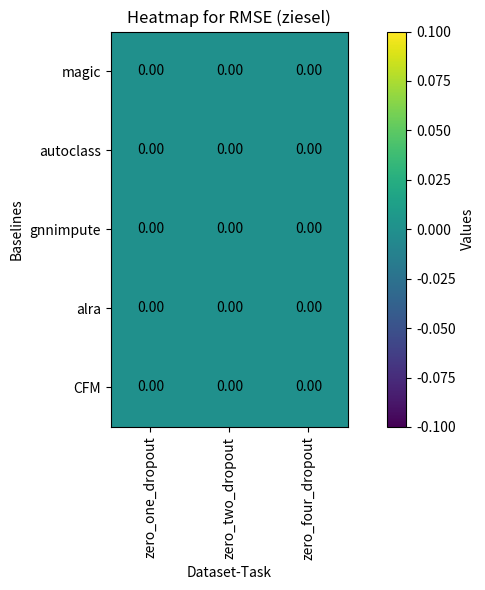

Generate this figure with matplotlib: (Note: this script raises an exception after producing the figure.)
import numpy as np
import matplotlib.pyplot as plt


import os


os.chdir('../')
def extract_metric_values(baselines, dataset, metric, tasks):
    n = len(baselines) + 1
    m = len(tasks)

    data = np.zeros((n, m))  # Initialize a matrix to store metric values

    for i, baseline in enumerate(baselines):
        for j, task in enumerate(tasks):
            # Create the path based on the baseline, dataset, and task
            file_path = f"baseline_eval/{baseline}/{dataset}/{task}/{dataset}_results_log.txt"

            # Check if the file exists
            if os.path.exists(file_path):
                with open(file_path, 'r') as file:
                    # Read the file and extract the metric value
                    for line in file:
                        if line.startswith(f"{metric}:"):
                            metric_value = float(line.split(":")[1])
                            data[i, j] = metric_value
                            break  # Assuming there's only one metric value per file
            else:
                print(f"File not found: {file_path}")

    for j,task in enumerate(tasks):

        file_path = f"eval_output/{dataset}/{task}/{dataset}_results_log.txt"
        if os.path.exists(file_path):
            with open(file_path, 'r') as file:
                # Read the file and extract the metric value
                for line in file:
                    if line.startswith(f"{metric}:"):
                        metric_value = float(line.split(":")[1])
                        data[-1, j] = metric_value
                        break

    return data

def create_heatmap(baselines, dataset, metric, tasks):
    n = len(baselines)
    m = len(tasks)

    # Generate random data for illustration purposes
    data = extract_metric_values(baselines,dataset,metric, tasks) # Replace this with your actual data
    data = np.array(data)
    # Plotting the heatmap
    plt.figure(figsize=(8, 6))
    #change the colourmap to blue green thingie

    plt.imshow(data, cmap='viridis', interpolation='nearest')
    # plt.imshow(data, cmap='Blues', interpolation='nearest')

    baselines.append("CFM")
    n = len(baselines)

    # Adding labels and ticks
    plt.title(f"Heatmap for {metric} ({dataset})")
    plt.xlabel("Dataset-Task")
    plt.ylabel("Baselines")
    plt.xticks(np.arange(m), tasks, rotation=90)
    plt.yticks(np.arange(n), baselines)

    # Adding values in cells
    for i in range(n):
        for j in range(m):
            plt.text(j, i, f'{data[i, j]:.2f}', ha='center', va='center', color='black')

    plt.colorbar(label='Values')
    plt.tight_layout()
    #plt.show()

    #save plot in the ./plots/distances folder with name of dataset and metric
    plt.savefig(f'./plots/distance/{dataset}_{metric}.png')



if __name__ == "__main__":

    if __name__ == "__main__":
        baselines = ["magic", "autoclass", "gnnimpute", "alra"]
        #baselines = ["magic"]
        dataset = "ziesel"
        metric = 'RMSE'
        tasks = ['zero_one_dropout', 'zero_two_dropout', 'zero_four_dropout']

        for dataset in ['ziesel', 'klein']:
            for metric in ['RMSE', 'Cosine_Similarity', 'PCC']:
                create_heatmap(baselines.copy(), dataset, metric, tasks)
